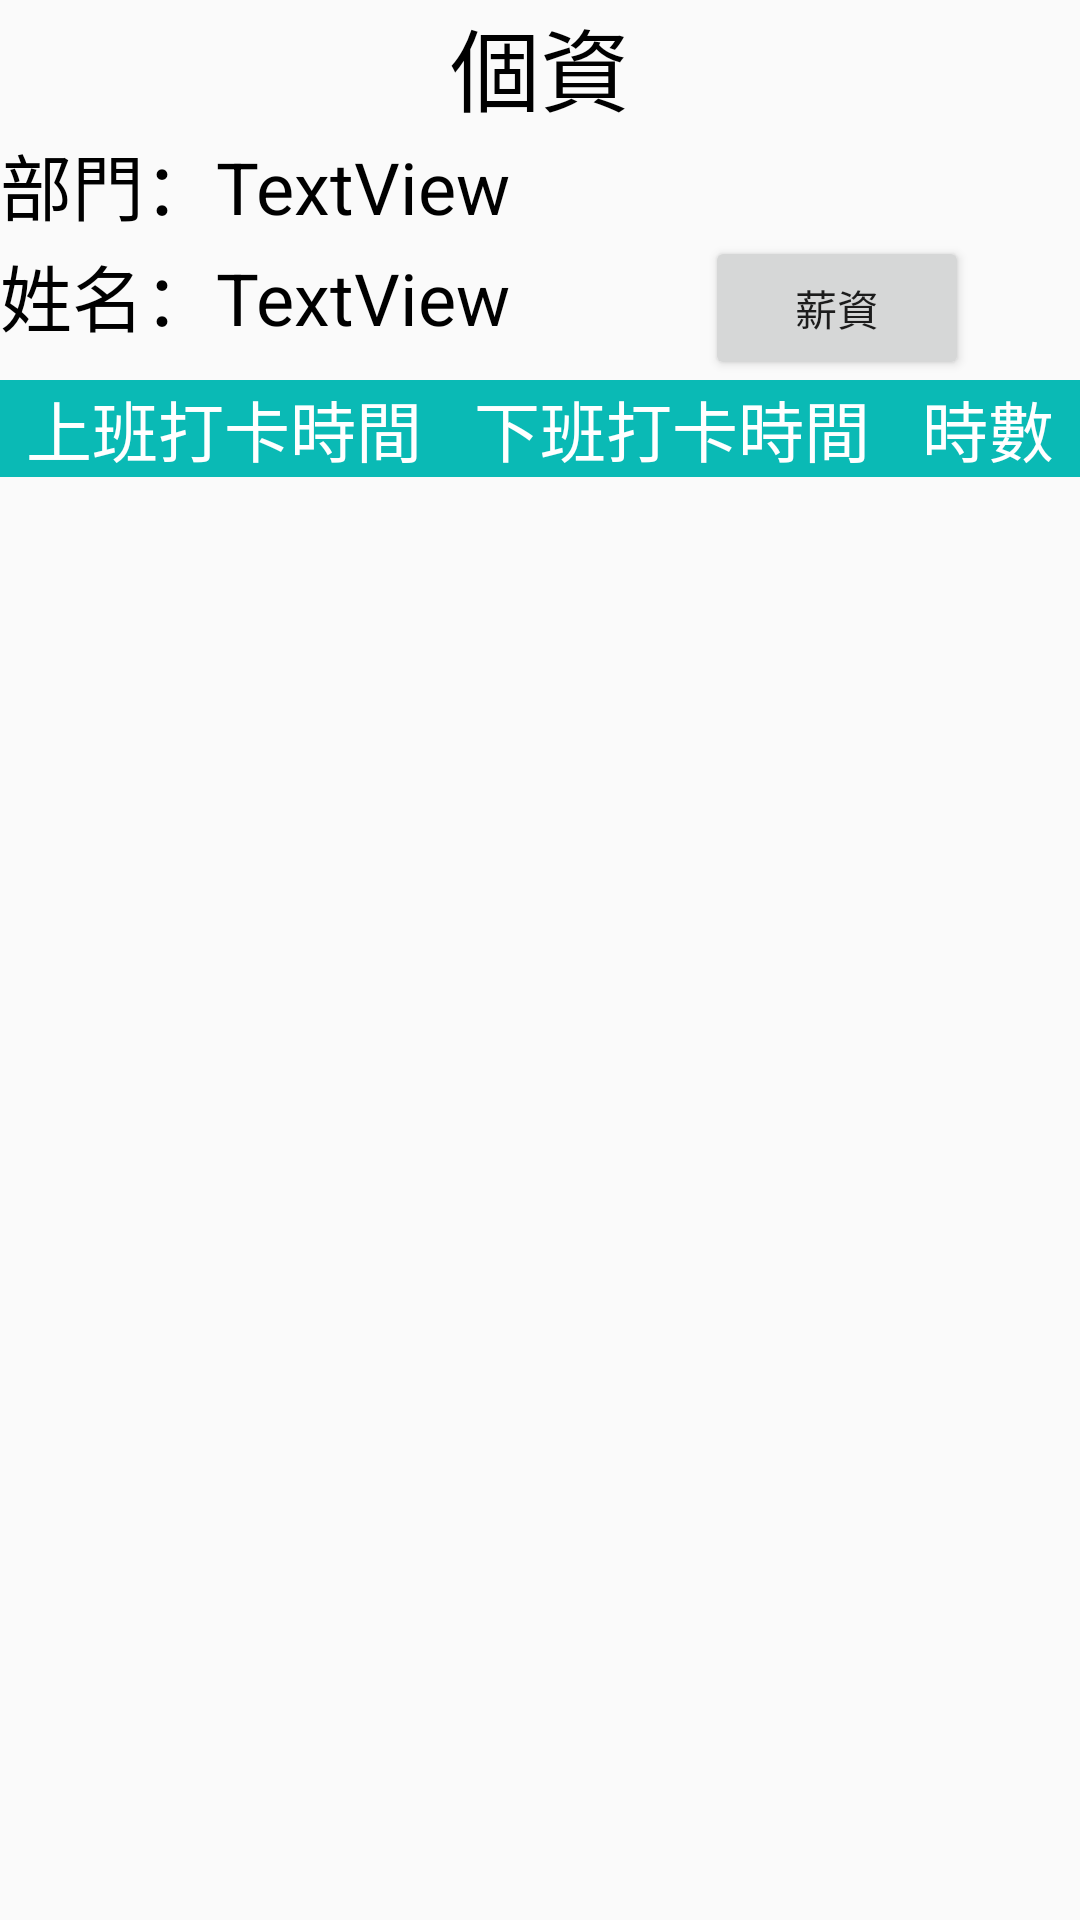

This screen was rendered from an Android layout file. Write that file and the resources it references.
<!-- AndroidManifest.xml: application theme Tiffany -->
<!-- res/layout/personal.xml -->
<?xml version="1.0" encoding="utf-8"?>
<LinearLayout xmlns:android="http://schemas.android.com/apk/res/android"
    xmlns:tools="http://schemas.android.com/tools"
    android:layout_width="match_parent"
    android:layout_height="match_parent"
    android:background="@drawable/snow"
    android:orientation="vertical">

    <LinearLayout
        android:layout_width="match_parent"
        android:layout_height="wrap_content"
        android:orientation="horizontal">

        <TextView
            android:id="@+id/pertextView"
            android:layout_width="wrap_content"
            android:layout_height="wrap_content"
            android:layout_weight="1"
            android:gravity="center"
            android:text="個資"
            android:textColor="@android:color/black"
            android:textSize="30sp" />
    </LinearLayout>

    <LinearLayout
        android:layout_width="wrap_content"
        android:layout_height="wrap_content"
        android:orientation="horizontal">

        <TextView
            android:id="@+id/pertextView1"
            android:layout_width="wrap_content"
            android:layout_height="wrap_content"
            android:layout_weight="0"
            android:text="部門："
            android:textColor="@android:color/black"
            android:textSize="24sp" />

        <TextView
            android:id="@+id/department"
            android:layout_width="wrap_content"
            android:layout_height="wrap_content"
            android:layout_weight="0"
            android:text="TextView"
            android:textColor="@android:color/black"
            android:textSize="24sp" />

    </LinearLayout>

    <LinearLayout
        android:layout_width="wrap_content"
        android:layout_height="wrap_content"
        android:orientation="horizontal">

        <TextView
            android:id="@+id/name_title"
            android:layout_width="wrap_content"
            android:layout_height="wrap_content"
            android:layout_weight="0"
            android:text="姓名："
            android:textColor="@android:color/black"
            android:textSize="24sp" />

        <TextView
            android:id="@+id/name"
            android:layout_width="wrap_content"
            android:layout_height="wrap_content"
            android:layout_weight="1"
            android:text="TextView"
            android:textColor="@android:color/black"
            android:textSize="24sp" />

        <Button
            android:id="@+id/go_money"
            android:layout_width="wrap_content"
            android:layout_height="wrap_content"
            android:layout_marginLeft="65dp"
            android:layout_weight="0"
            android:text="薪資" />
    </LinearLayout>

    <LinearLayout
        android:layout_width="match_parent"
        android:layout_height="wrap_content"
        android:orientation="horizontal">

    </LinearLayout>

    <ScrollView
        android:layout_width="match_parent"
        android:layout_height="wrap_content">

        <TableLayout

            android:id="@+id/data"
            android:layout_width="match_parent"
            android:layout_height="wrap_content"
            android:stretchColumns="*">

            <TableRow android:background="#0abab5">

                <TextView
                    android:layout_width="wrap_content"
                    android:layout_height="wrap_content"
                    android:layout_gravity="center"
                    android:background="#0abab5"
                    android:text="上班打卡時間"
                    android:textColor="@android:color/white"
                    android:textSize="22sp" />

                <TextView
                    android:layout_width="wrap_content"
                    android:layout_height="wrap_content"
                    android:layout_gravity="center"
                    android:background="#0abab5"
                    android:text="下班打卡時間"
                    android:textColor="@android:color/white"
                    android:textSize="22sp" />

                <TextView
                    android:layout_width="wrap_content"
                    android:layout_height="wrap_content"
                    android:layout_gravity="center"
                    android:background="#0abab5"
                    android:text="時數"
                    android:textColor="@android:color/white"
                    android:textSize="22sp" />
            </TableRow>
        </TableLayout>
    </ScrollView>

</LinearLayout>
<!-- resources referenced by this layout -->
<resources>
  <style name="Tiffany" parent="Theme.AppCompat.Light.DarkActionBar">
          <item name="colorPrimary">#0abab5</item>
          <item name="colorPrimaryDark">#0abab5</item>
          <item name="colorAccent">#0abab5</item>
      </style>
</resources>
